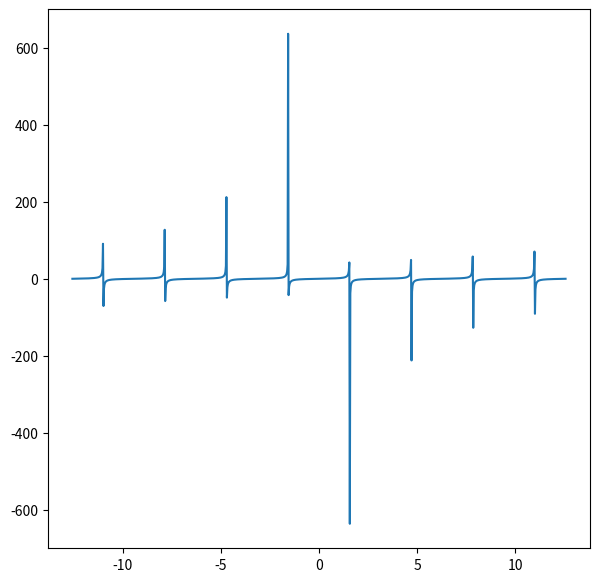

Python code for this plot: (Note: this script raises an exception after producing the figure.)
import matplotlib.pyplot as plt
import numpy as np

PI = np.pi
t = np.linspace(-4*PI, 4*PI, 1000)
tan = np.tan(t)

fig, axes = plt.subplots(figsize=(7,7))

axes.plot(t,tan)

axes[:-1][np.diff(axes)<0]  = np.nan

plt.show()